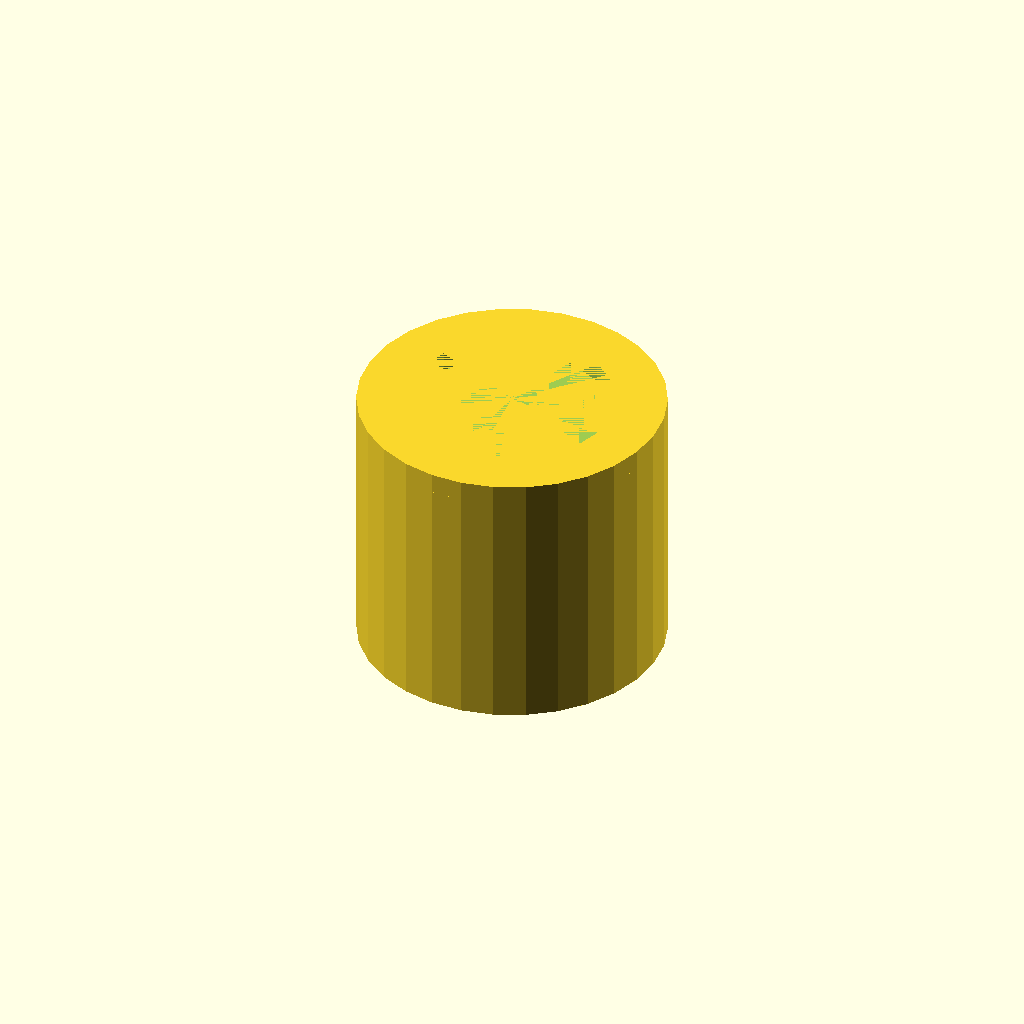
Cell 1 — every parameter at its default value.
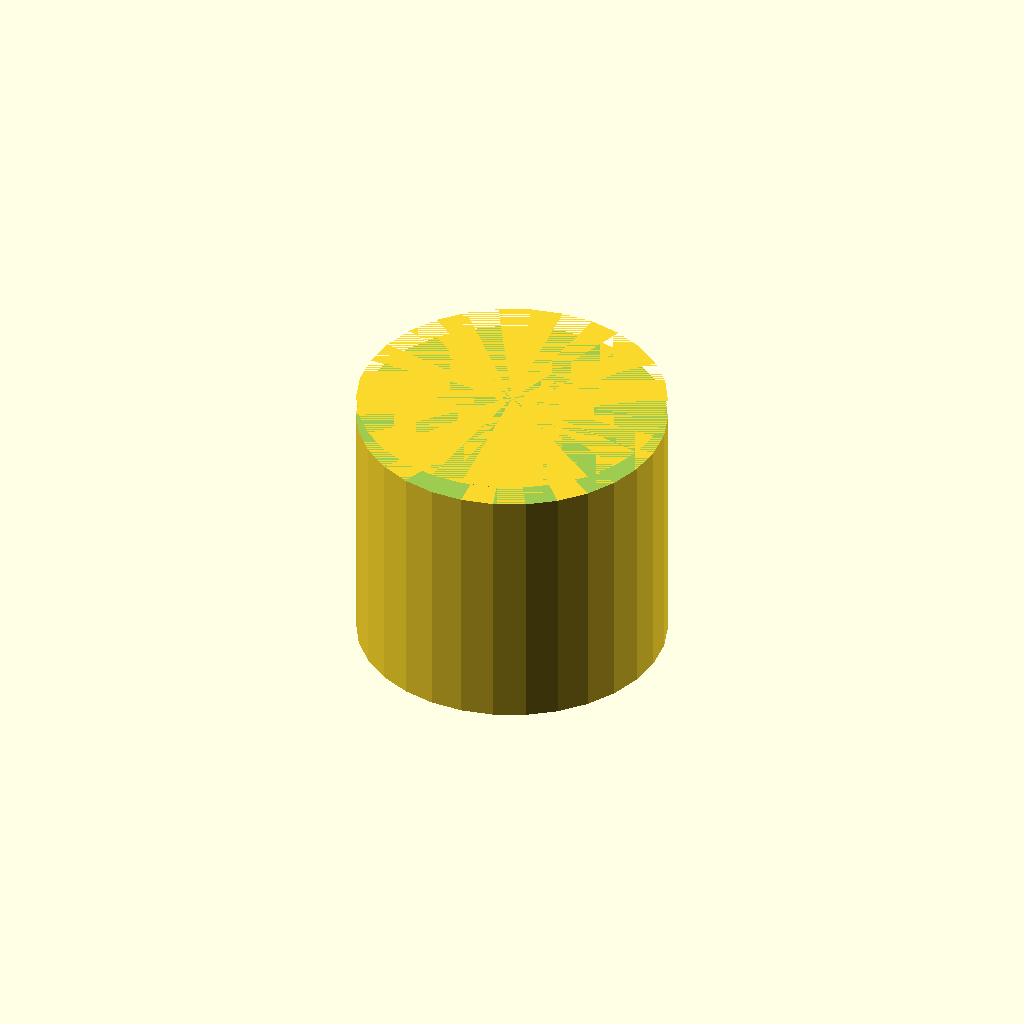
Cell 2: the same model with lensediameter = 60.
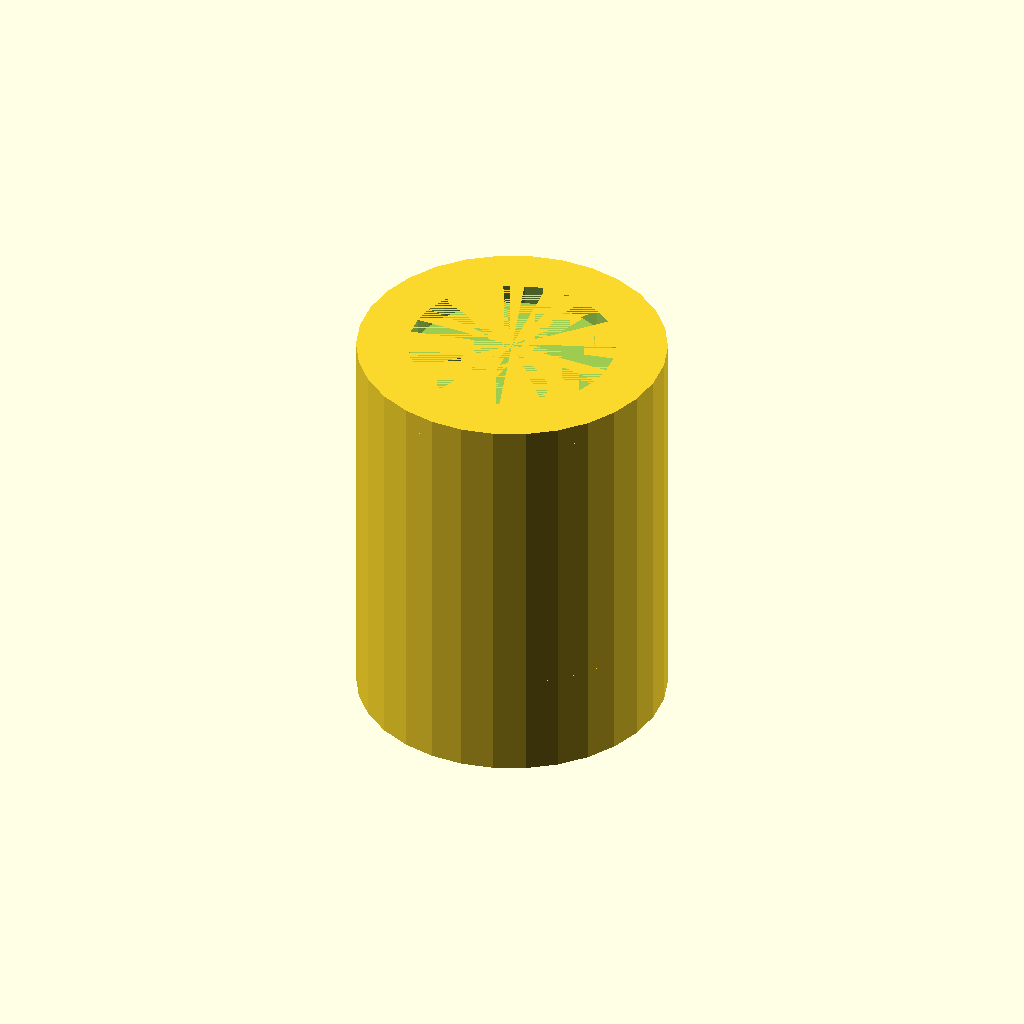
Cell 3: focus = 50 (everything else at default).
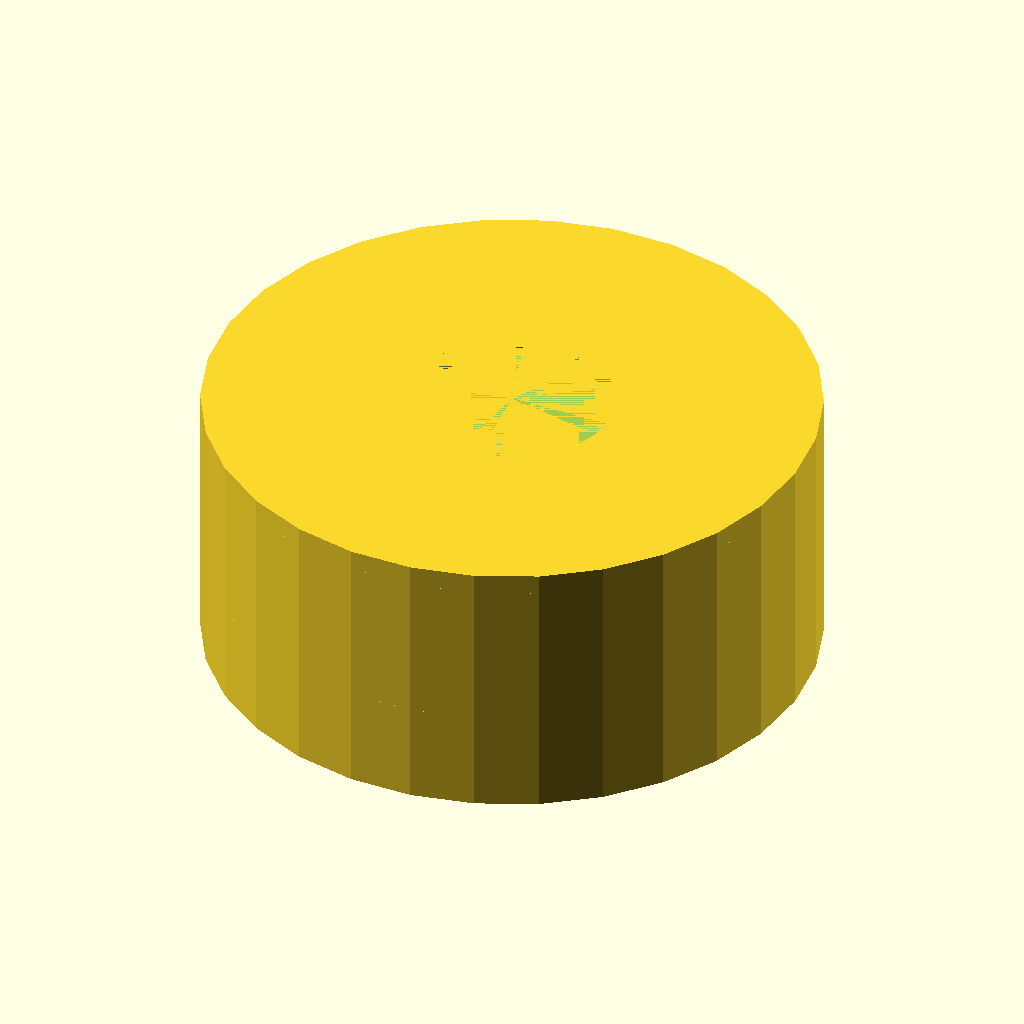
Cell 4: tubediameter = 60 (everything else at default).
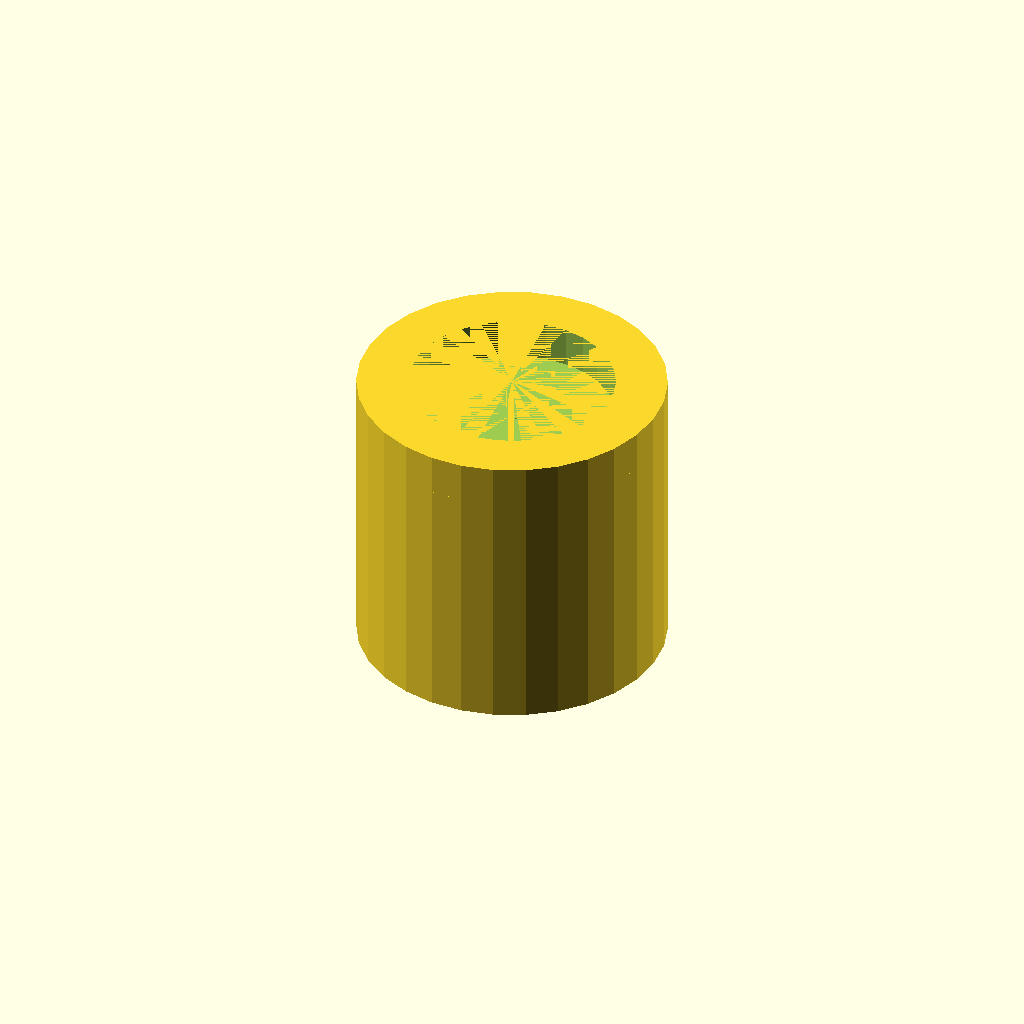
Cell 5: the same model with lenseheight = 8.
All cells are drawn from one camera (rotation 55°, 0°, 25°, orthographic, colour scheme Cornfield), so only the parameter changes between them.
Source of the model, scadFiles/1271102/1979162.scad:
//The lense diameter in mm, not HALF

lensediameter = 30;

//The led diameter in mm, not HALF

leddiameter = 5.8;

//The focus in mm

focus = 25;

//The tubediameter in mm

tubediameter = 30;

//The lense height

lenseheight = 4;

//Edge to bet generated AROUND the lense, because sometimes you have to adjust the lense.

lenseedge = 5;

//This is the amount of mm increased to the focus, because the led do not emit light at Z=0, the TSAL6100 in this case @ 4.4mm, please look in the datasheet of the TSAL6100 emitter to know what i mean

ledmmstartradiation = 4.4; //4.4 if you use a TSAL6100



//Make extrapipe* ZERO do deactivate it. This adds a extra pipe to the main cylinder.

extrapipe = 20;

extrapipe_innerdiameter = 5;







height = focus + ledmmstartradiation;





difference() {



cylinder(h = height, r1 = tubediameter , r2 = tubediameter, center=true);

    cylinder(h = height, r1 = leddiameter / 2, r2 = lensediameter / 2, center=true);

}



translate([0,0,height / 2 + lenseheight / 2]) {

difference() {



cylinder(h = lenseheight , r1 = tubediameter , r2 = tubediameter, center=true);

    cylinder(h = lenseheight, r1 = lensediameter / 2 + lenseedge, r2 = lensediameter / 2 + lenseedge , center=true);

}

}



//Calculate a extra tube

translate([0,0,-(height / 2) - extrapipe / 2]) {

difference() {



cylinder(h = extrapipe , r1 = tubediameter , r2 = tubediameter, center=true);

    cylinder(h = extrapipe, r1 =  tubediameter - extrapipe_innerdiameter, r2 = tubediameter - extrapipe_innerdiameter , center=true);

}

}
Parameter table extracted from the source (name, type, default, range or options):
lensediameter: number, default 30
leddiameter: number, default 5.8
focus: number, default 25
tubediameter: number, default 30
lenseheight: number, default 4
lenseedge: number, default 5
ledmmstartradiation: number, default 4.4
extrapipe: number, default 20
extrapipe_innerdiameter: number, default 5
